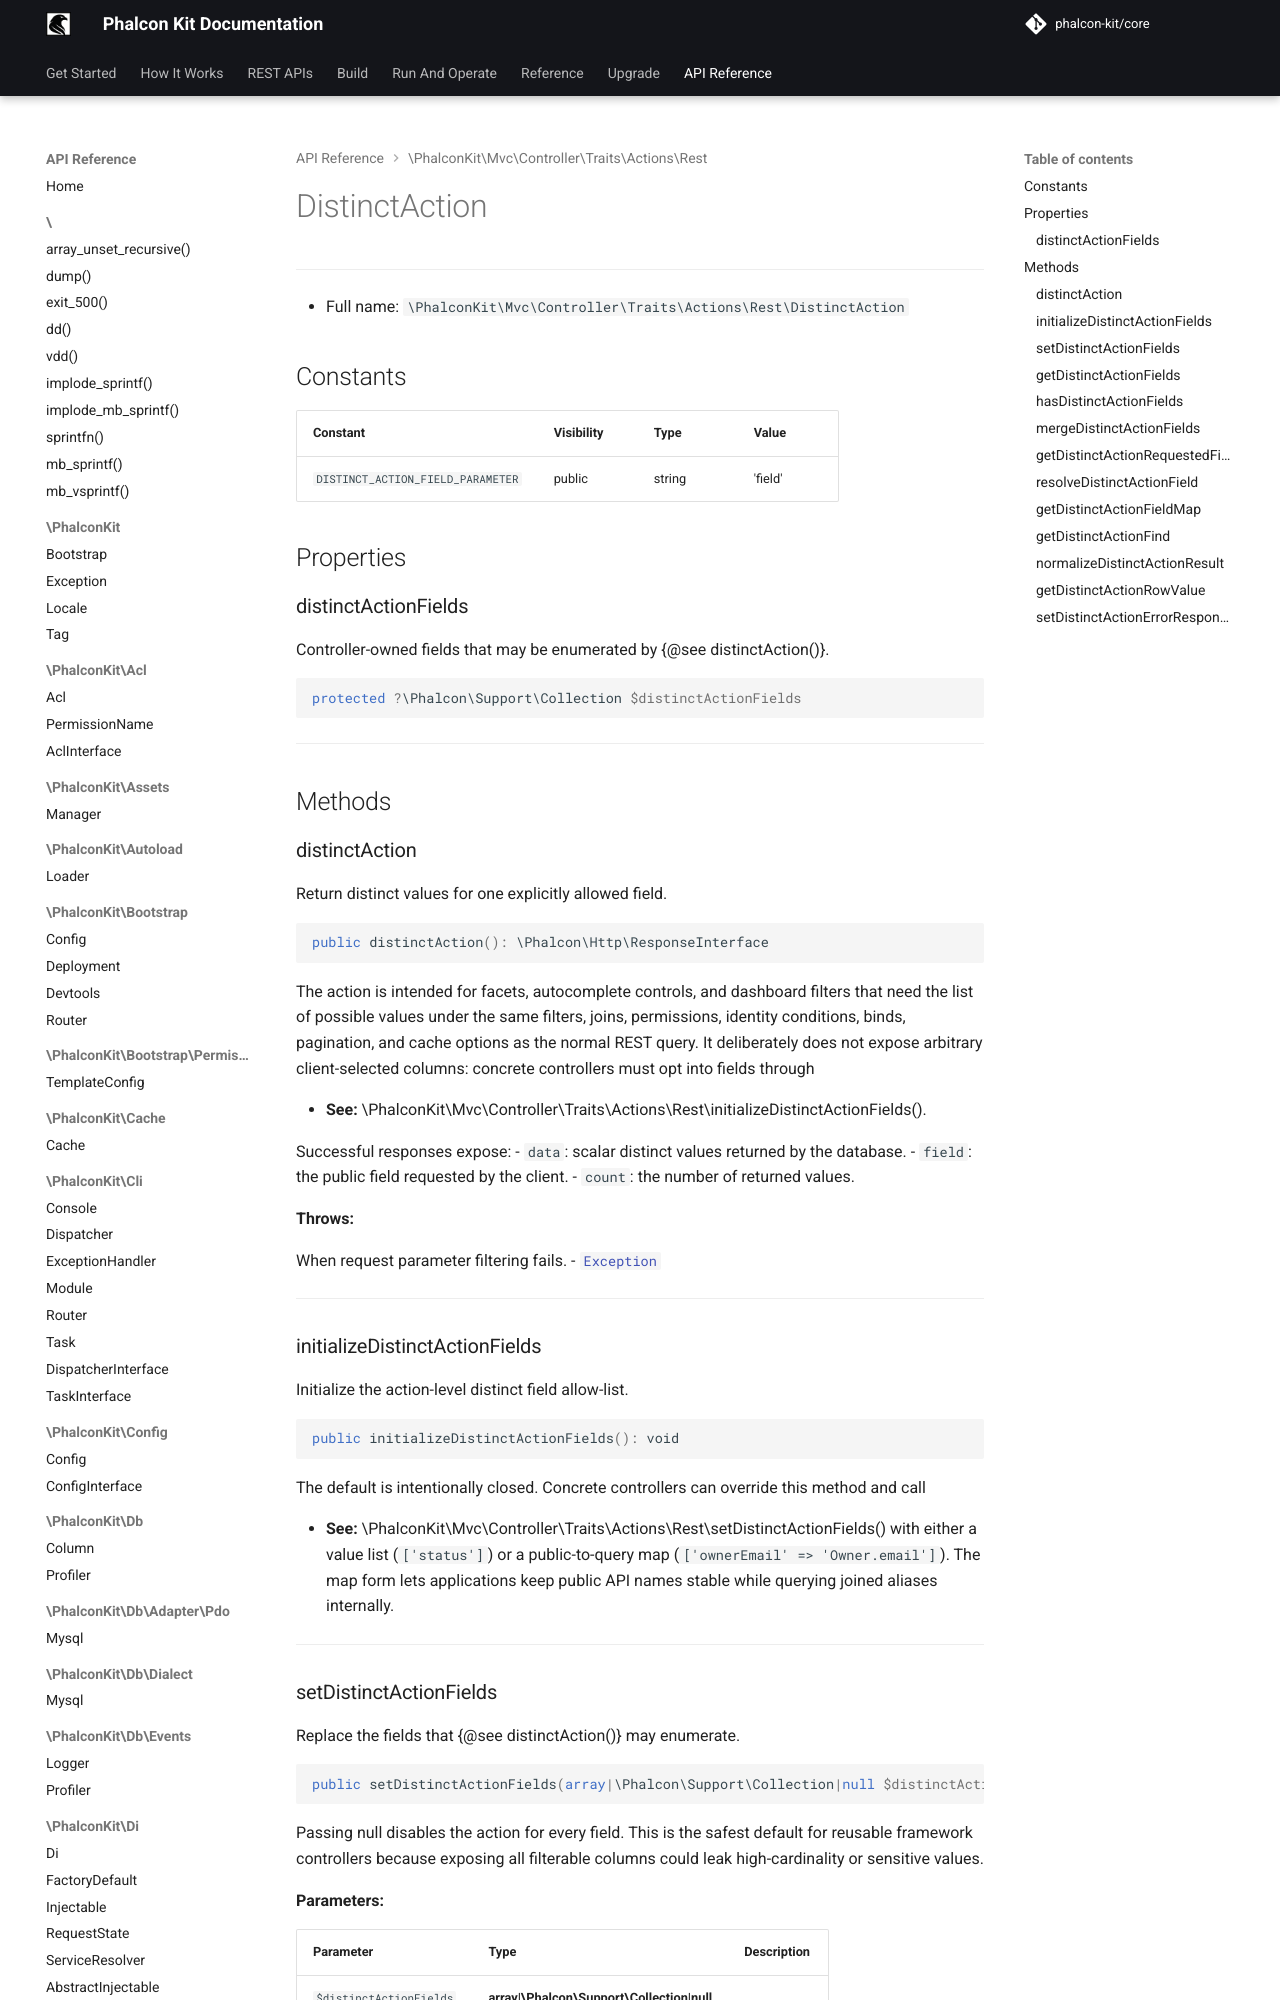

repository: phalcon-kit/docs · page: api/classes/PhalconKit/Mvc/Controller/Traits/Actions/Rest/DistinctAction/index.html · generator: mkdocs


***

* Full name: `\PhalconKit\Mvc\Controller\Traits\Actions\Rest\DistinctAction`

## Constants

| Constant                          | Visibility | Type   | Value   |
|-----------------------------------|------------|--------|---------|
| `DISTINCT_ACTION_FIELD_PARAMETER` | public     | string | 'field' |

## Properties

### distinctActionFields

Controller-owned fields that may be enumerated by {@see distinctAction()}.

```php
protected ?\Phalcon\Support\Collection $distinctActionFields
```

***

## Methods
